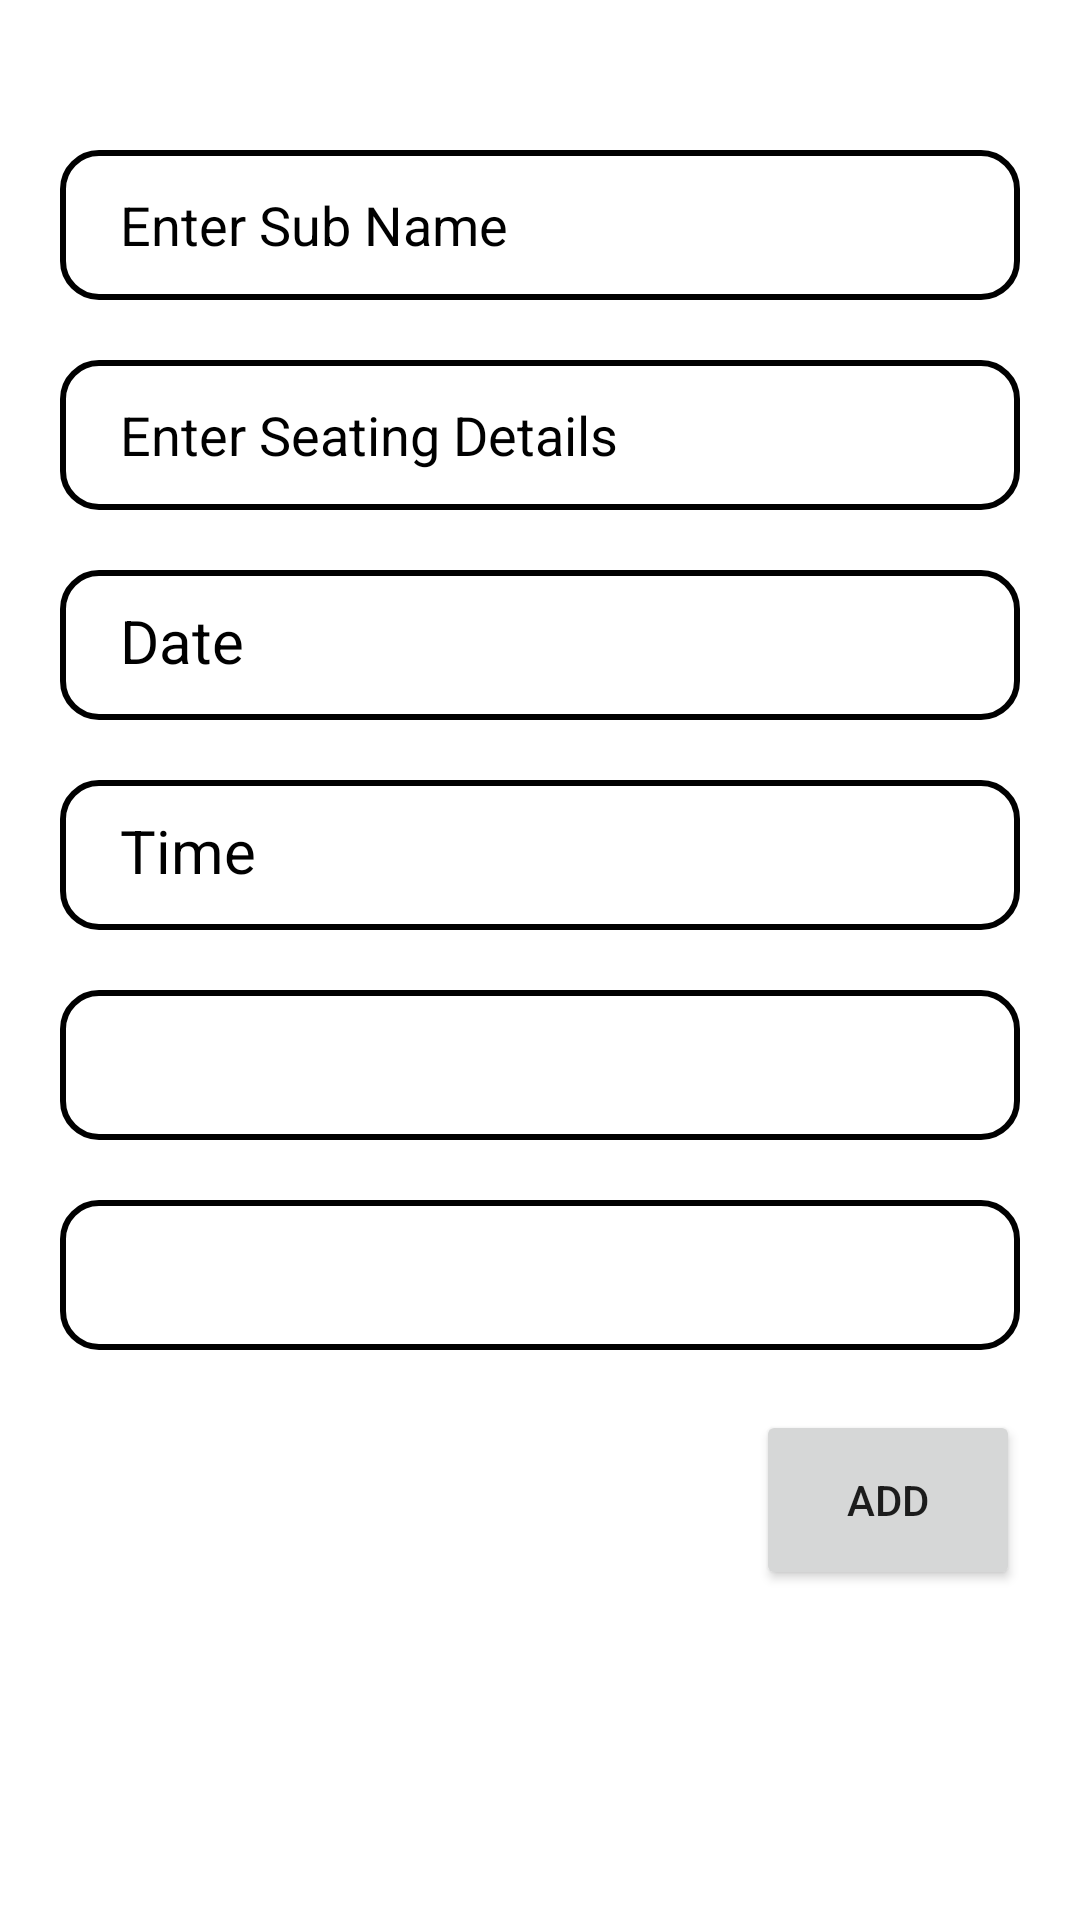

Layout XML and referenced resources for this Android screen:
<!-- AndroidManifest.xml: application theme Theme.Schedular1.0 -->
<!-- res/layout/bottom_sheet_exam.xml -->
<?xml version="1.0" encoding="utf-8"?>
<LinearLayout xmlns:android="http://schemas.android.com/apk/res/android"
    android:orientation="vertical" android:layout_width="match_parent"
    android:layout_height="match_parent"
    android:layout_marginBottom="100dp">

    <EditText
        android:layout_width="match_parent"
        android:layout_height="50dp"
        android:background="@drawable/button_bg"
        android:layout_marginRight="20dp"
        android:layout_marginLeft="20dp"
        android:layout_marginTop="50dp"
        android:hint="Enter Sub Name"
        android:paddingLeft="20dp"
        android:textColorHint="@color/black"
        android:id="@+id/exm_sub"/>

    <EditText
        android:layout_width="match_parent"
        android:layout_height="50dp"
        android:background="@drawable/button_bg"
        android:layout_marginRight="20dp"
        android:layout_marginLeft="20dp"
        android:layout_marginTop="20dp"
        android:hint="Enter Seating Details"
        android:paddingLeft="20dp"
        android:textColorHint="@color/black"
        android:id="@+id/exm_seating"/>


        <TextView
            android:layout_width="match_parent"
            android:layout_height="50dp"
            android:background="@drawable/button_bg"
            android:layout_marginLeft="20dp"
            android:layout_marginRight="20dp"
            android:layout_marginTop="20dp"
            android:paddingTop="10dp"
            android:paddingLeft="20dp"
            android:text="Date"
            android:textSize="20dp"

            android:textColor="@color/black"
            android:id="@+id/date_btn"/>
        <TextView
            android:layout_width="match_parent"
            android:layout_height="50dp"
            android:background="@drawable/button_bg"
            android:layout_marginRight="20dp"
            android:layout_marginTop="20dp"
            android:textSize="20dp"
            android:text="Time"
            android:paddingTop="10dp"
            android:paddingLeft="20dp"
            android:textColor="@color/black"
            android:id="@+id/time_btn"
            android:layout_marginLeft="20dp"/>





        <Spinner
            android:layout_width="match_parent"
            android:layout_height="50dp"
            android:background="@drawable/button_bg"
            android:layout_marginLeft="20dp"
            android:layout_marginRight="20dp"
            android:layout_marginTop="20dp"
            android:layout_gravity="center"
            android:paddingLeft="20dp"
            android:id="@+id/dayspinner"/>

        <Spinner
            android:layout_width="match_parent"
            android:layout_height="50dp"
            android:background="@drawable/button_bg"
            android:layout_marginLeft="20dp"
            android:layout_marginRight="20dp"
            android:layout_marginTop="20dp"
            android:layout_gravity="center"
            android:paddingLeft="20dp"
            android:id="@+id/fnspinn"/>





    <Button
        android:layout_marginTop="20dp"
        android:layout_width="wrap_content"
        android:layout_height="60dp"
        android:layout_gravity="right"
        android:layout_marginRight="20dp"
        android:text="add"
        android:id="@+id/add_exm"/>



</LinearLayout>
<!-- resources referenced by this layout -->
<resources>
  <color name="black">#FF000000</color>
  <!-- drawable button_bg (drawable) -->
  <?xml version="1.0" encoding="utf-8"?>
  <shape android:shape="rectangle" xmlns:android="http://schemas.android.com/apk/res/android">
      <corners android:radius="12dp" />
      <stroke android:color="@color/black" android:width="2dp"/>
  
  
  </shape>
  <style name="Theme.Schedular1.0" parent="Theme.MaterialComponents.Light.NoActionBar">
          
          <item name="colorPrimary">@color/purple_500</item>
          <item name="colorPrimaryVariant">@color/purple_700</item>
          <item name="colorOnPrimary">@color/white</item>
          
          <item name="colorSecondary">@color/teal_200</item>
          <item name="colorSecondaryVariant">@color/teal_700</item>
          <item name="colorOnSecondary">@color/black</item>
          
          <item name="android:statusBarColor" tools:targetApi="l">?attr/colorPrimaryVariant</item>
  
          
      </style>
  <color name="purple_500">#FF6200EE</color>
  <color name="purple_700">#FF3700B3</color>
  <color name="white">#FFFFFFFF</color>
  <color name="teal_200">#FF03DAC5</color>
  <color name="teal_700">#FF018786</color>
</resources>
